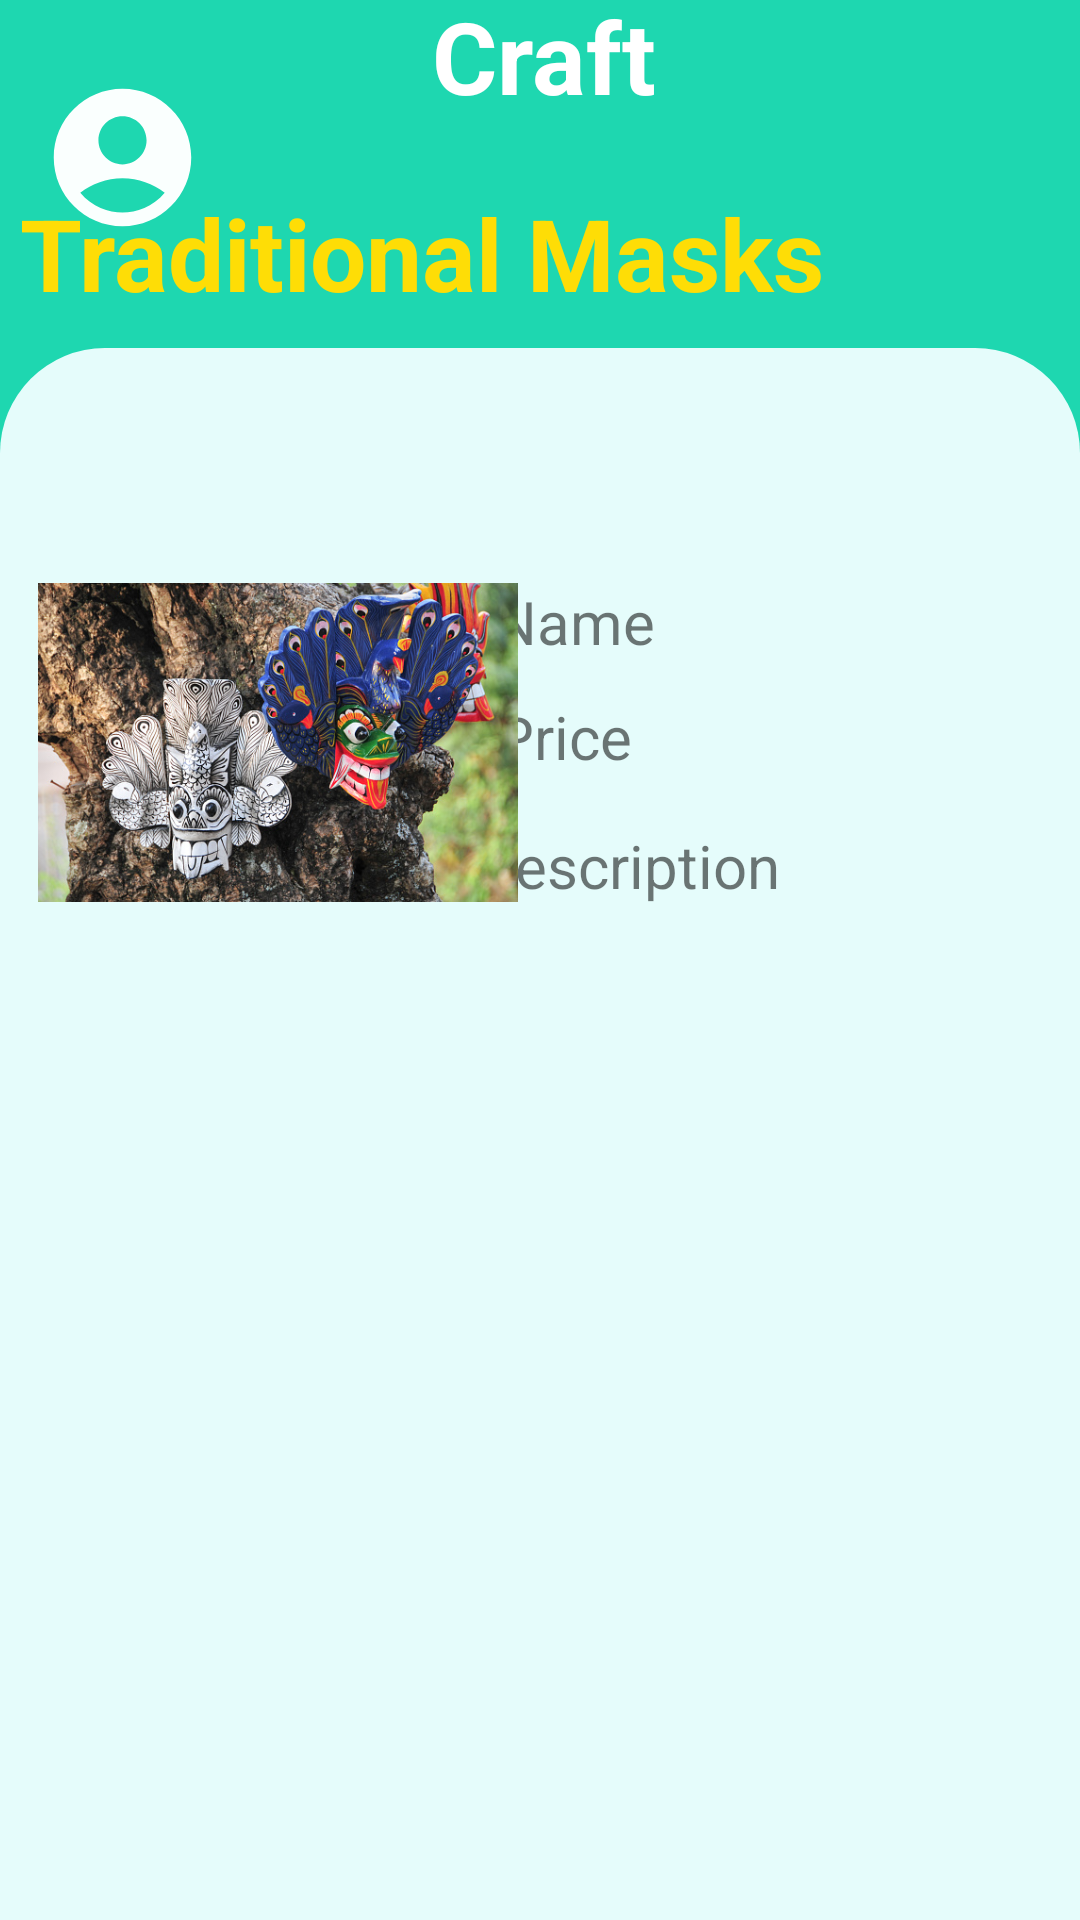

The Android layout XML behind this screen, and the referenced resources:
<!-- AndroidManifest.xml: application theme Theme.SriCraft -->
<!-- res/layout/activity_traditional_masks_item.xml -->
<?xml version="1.0" encoding="utf-8"?>
<androidx.constraintlayout.widget.ConstraintLayout xmlns:android="http://schemas.android.com/apk/res/android"
    xmlns:app="http://schemas.android.com/apk/res-auto"
    xmlns:tools="http://schemas.android.com/tools"
    android:id="@+id/LOGO"
    android:layout_width="match_parent"
    android:layout_height="match_parent"
    android:background="#1ED7B0"
    android:backgroundTint="#1ED7B0"
    tools:context=".MainActivity" >

    <ImageView
        android:id="@+id/logo"
        android:layout_width="93dp"
        android:layout_height="96dp"
        android:layout_marginEnd="16dp"
        android:layout_marginBottom="616dp"
        app:layout_constraintBottom_toBottomOf="parent"
        app:layout_constraintEnd_toEndOf="parent"
        app:srcCompat="@drawable/sri" />

    <TextView
        android:id="@+id/c_name"
        android:layout_width="123dp"
        android:layout_height="68dp"
        android:layout_marginEnd="168dp"
        android:layout_marginBottom="644dp"
        android:text="SRI"
        android:textColor="#ffffff"
        android:textSize="150px"
        android:textStyle="bold"
        app:layout_constraintBottom_toBottomOf="parent"
        app:layout_constraintEnd_toEndOf="parent" />

    <TextView
        android:id="@+id/c_name2"
        android:layout_width="114dp"
        android:layout_height="64dp"
        android:layout_marginBottom="580dp"
        android:text="Craft"
        android:textColor="#ffffff"
        android:textSize="100px"
        android:textStyle="bold"
        app:layout_constraintBottom_toBottomOf="parent"
        app:layout_constraintEnd_toEndOf="parent"
        app:layout_constraintHorizontal_bias="0.423"
        app:layout_constraintStart_toStartOf="@+id/c_name" />

    <TextView
        android:id="@+id/welcome"
        android:layout_width="351dp"
        android:layout_height="54dp"
        android:layout_marginBottom="524dp"
        android:text="Traditional Masks"
        android:textColor="#FEDD06"
        android:textSize="100px"
        android:textStyle="bold"
        app:layout_constraintBottom_toBottomOf="parent"
        app:layout_constraintEnd_toEndOf="parent"
        app:layout_constraintHorizontal_bias="0.733"
        app:layout_constraintStart_toStartOf="parent" />

    <androidx.constraintlayout.widget.ConstraintLayout
        android:layout_width="match_parent"
        android:layout_height="0dp"
        android:background="@drawable/bottom_background_light_green"
        app:layout_constraintBottom_toBottomOf="parent"
        app:layout_constraintStart_toStartOf="parent"
        app:layout_constraintTop_toBottomOf="@+id/welcome"
        app:layout_constraintVertical_bias="0.0">

        <TableLayout
            android:id="@+id/tableLayout"
            android:layout_width="match_parent"
            android:layout_height="wrap_content"
            app:layout_constraintStart_toStartOf="parent"
            app:layout_constraintTop_toTopOf="parent">

            <TableRow
                android:layout_width="match_parent"
                android:layout_height="match_parent"
                android:gravity="center">

                <LinearLayout
                    android:layout_width="match_parent"
                    android:layout_height="match_parent"
                    android:layout_margin="16dp"
                    android:orientation="vertical">

                    <androidx.constraintlayout.widget.ConstraintLayout
                        android:layout_width="match_parent"
                        android:layout_height="match_parent"
                        android:background="@drawable/white_btn_background" />

                </LinearLayout>
            </TableRow>

            <TableRow
                android:layout_width="match_parent"
                android:layout_height="165dp"
                android:gravity="center">

                <LinearLayout
                    android:layout_width="match_parent"
                    android:layout_height="match_parent"
                    android:layout_margin="16dp"
                    android:orientation="vertical" />

                <LinearLayout
                    android:layout_width="match_parent"
                    android:layout_height="match_parent"
                    android:layout_margin="16dp"
                    android:orientation="vertical">

                    <androidx.constraintlayout.widget.ConstraintLayout
                        android:layout_width="match_parent"
                        android:layout_height="match_parent"
                        android:background="@drawable/white_btn_background" />

                </LinearLayout>

                <LinearLayout
                    android:layout_width="match_parent"
                    android:layout_height="match_parent"
                    android:layout_margin="16dp"
                    android:orientation="vertical">

                    <androidx.constraintlayout.widget.ConstraintLayout
                        android:layout_width="match_parent"
                        android:layout_height="match_parent"
                        android:background="@drawable/white_btn_background" />

                </LinearLayout>
            </TableRow>

        </TableLayout>

        <TextView
            android:id="@+id/Masks_Item_details1"
            android:layout_width="70dp"
            android:layout_height="26dp"
            android:text="Name"
            android:textSize="20dp"
            app:layout_constraintBottom_toBottomOf="parent"
            app:layout_constraintEnd_toEndOf="parent"
            app:layout_constraintHorizontal_bias="0.568"
            app:layout_constraintStart_toStartOf="parent"
            app:layout_constraintTop_toTopOf="parent"
            app:layout_constraintVertical_bias="0.156" />

        <TextView
            android:id="@+id/Masks_Item_details2"
            android:layout_width="63dp"
            android:layout_height="32dp"
            android:layout_marginBottom="376dp"
            android:text="Price"
            android:textSize="20dp"
            app:layout_constraintBottom_toBottomOf="parent"
            app:layout_constraintEnd_toEndOf="parent"
            app:layout_constraintHorizontal_bias="0.557"
            app:layout_constraintStart_toStartOf="parent" />

        <TextView
            android:id="@+id/Masks_Item_datails3"
            android:layout_width="129dp"
            android:layout_height="33dp"
            android:layout_marginBottom="332dp"
            android:text="Description"
            android:textSize="20dp"
            app:layout_constraintBottom_toBottomOf="parent"
            app:layout_constraintEnd_toEndOf="parent"
            app:layout_constraintHorizontal_bias="0.687"
            app:layout_constraintStart_toStartOf="parent" />

        <ImageView
            android:id="@+id/Masks"
            android:layout_width="160dp"
            android:layout_height="161dp"
            android:layout_marginBottom="312dp"
            app:layout_constraintBottom_toBottomOf="parent"
            app:layout_constraintEnd_toEndOf="parent"
            app:layout_constraintHorizontal_bias="0.063"
            app:layout_constraintStart_toStartOf="parent"
            app:srcCompat="@drawable/masks" />

    </androidx.constraintlayout.widget.ConstraintLayout>

    <ImageView
        android:id="@+id/item_details"
        android:layout_width="55dp"
        android:layout_height="61dp"

        app:layout_constraintBottom_toBottomOf="parent"
        app:layout_constraintEnd_toEndOf="parent"
        app:layout_constraintHorizontal_bias="0.044"
        app:layout_constraintStart_toStartOf="parent"
        app:layout_constraintTop_toTopOf="parent"
        app:layout_constraintVertical_bias="0.038"
        app:srcCompat="@drawable/baseline_user_profile" />

</androidx.constraintlayout.widget.ConstraintLayout>
<!-- resources referenced by this layout -->
<resources>
  <!-- drawable baseline_user_profile (drawable) -->
  <vector android:alpha="0.98" android:height="24dp"
      android:tint="#FFFFFF" android:viewportHeight="24"
      android:viewportWidth="24" android:width="24dp" xmlns:android="http://schemas.android.com/apk/res/android">
      <path android:fillColor="@android:color/white" android:pathData="M12,2C6.48,2 2,6.48 2,12s4.48,10 10,10s10,-4.48 10,-10S17.52,2 12,2zM12,6c1.93,0 3.5,1.57 3.5,3.5S13.93,13 12,13s-3.5,-1.57 -3.5,-3.5S10.07,6 12,6zM12,20c-2.03,0 -4.43,-0.82 -6.14,-2.88C7.55,15.8 9.68,15 12,15s4.45,0.8 6.14,2.12C16.43,19.18 14.03,20 12,20z"/>
  </vector>
  <!-- drawable bottom_background_light_green (drawable) -->
  <?xml version="1.0" encoding="utf-8"?>
  <selector xmlns:android="http://schemas.android.com/apk/res/android">
  <item>
      <shape android:shape="rectangle">
          <solid android:color="#E5FCFB"/>
          <corners android:topLeftRadius="35dp" android:topRightRadius="35dp"/>
  
  
      </shape>
  </item>
  </selector>
  <!-- drawable masks: jpg bitmap (drawable, 174892 bytes) -->
  <style name="Theme.SriCraft" parent="Theme.MaterialComponents.DayNight.DarkActionBar">
          
          <item name="colorPrimary">@color/purple_500</item>
          <item name="colorPrimaryVariant">@color/purple_700</item>
          <item name="colorOnPrimary">@color/white</item>
          
          <item name="colorSecondary">@color/teal_200</item>
          <item name="colorSecondaryVariant">@color/teal_700</item>
          <item name="colorOnSecondary">@color/black</item>
          
          <item name="android:statusBarColor">?attr/colorPrimaryVariant</item>
          
      </style>
  <color name="purple_500">#FF6200EE</color>
  <color name="purple_700">#FF3700B3</color>
  <color name="white">#FFFFFFFF</color>
  <color name="teal_200">#FF03DAC5</color>
  <color name="teal_700">#FF018786</color>
  <color name="black">#FF000000</color>
</resources>
